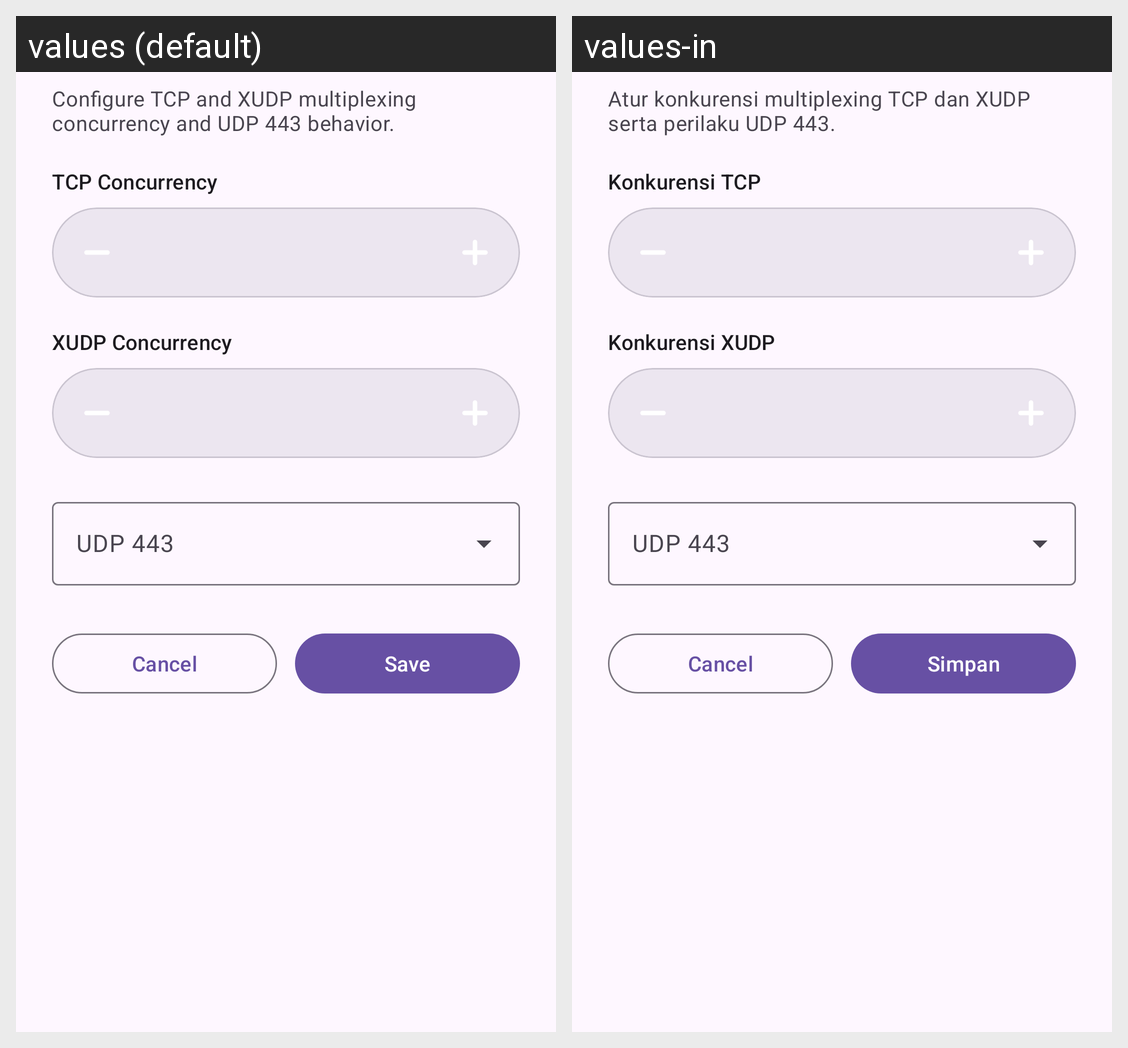

Locale-by-locale string values for the Android screen shown in this grid:
Android screen res/layout/dialog_mux_material3.xml rendered under 2 locales, left to right: values (default), values-in. Device: Nexus 5 (rendered at 1080×1920; each locale shown at half size, 540×960, under a caption strip naming it); theme Theme.Xelvra.
Strings drawn on this screen, with the default value and each locale's value (text and hints the layout hard-codes, and strings that could not be matched under every locale, appear in the picture but are not listed):

settings_mux_dialog_description
  values: Configure TCP and XUDP multiplexing concurrency and UDP 443 behavior.
  values-in: Atur konkurensi multiplexing TCP dan XUDP serta perilaku UDP 443.

settings_mux_concurrency
  values: TCP Concurrency
  values-in: Konkurensi TCP

settings_mux_xudp_concurrency
  values: XUDP Concurrency
  values-in: Konkurensi XUDP

settings_mux_udp_443
  values: UDP 443
  values-in: UDP 443

settings_mux_dialog_save
  values: Save
  values-in: Simpan
